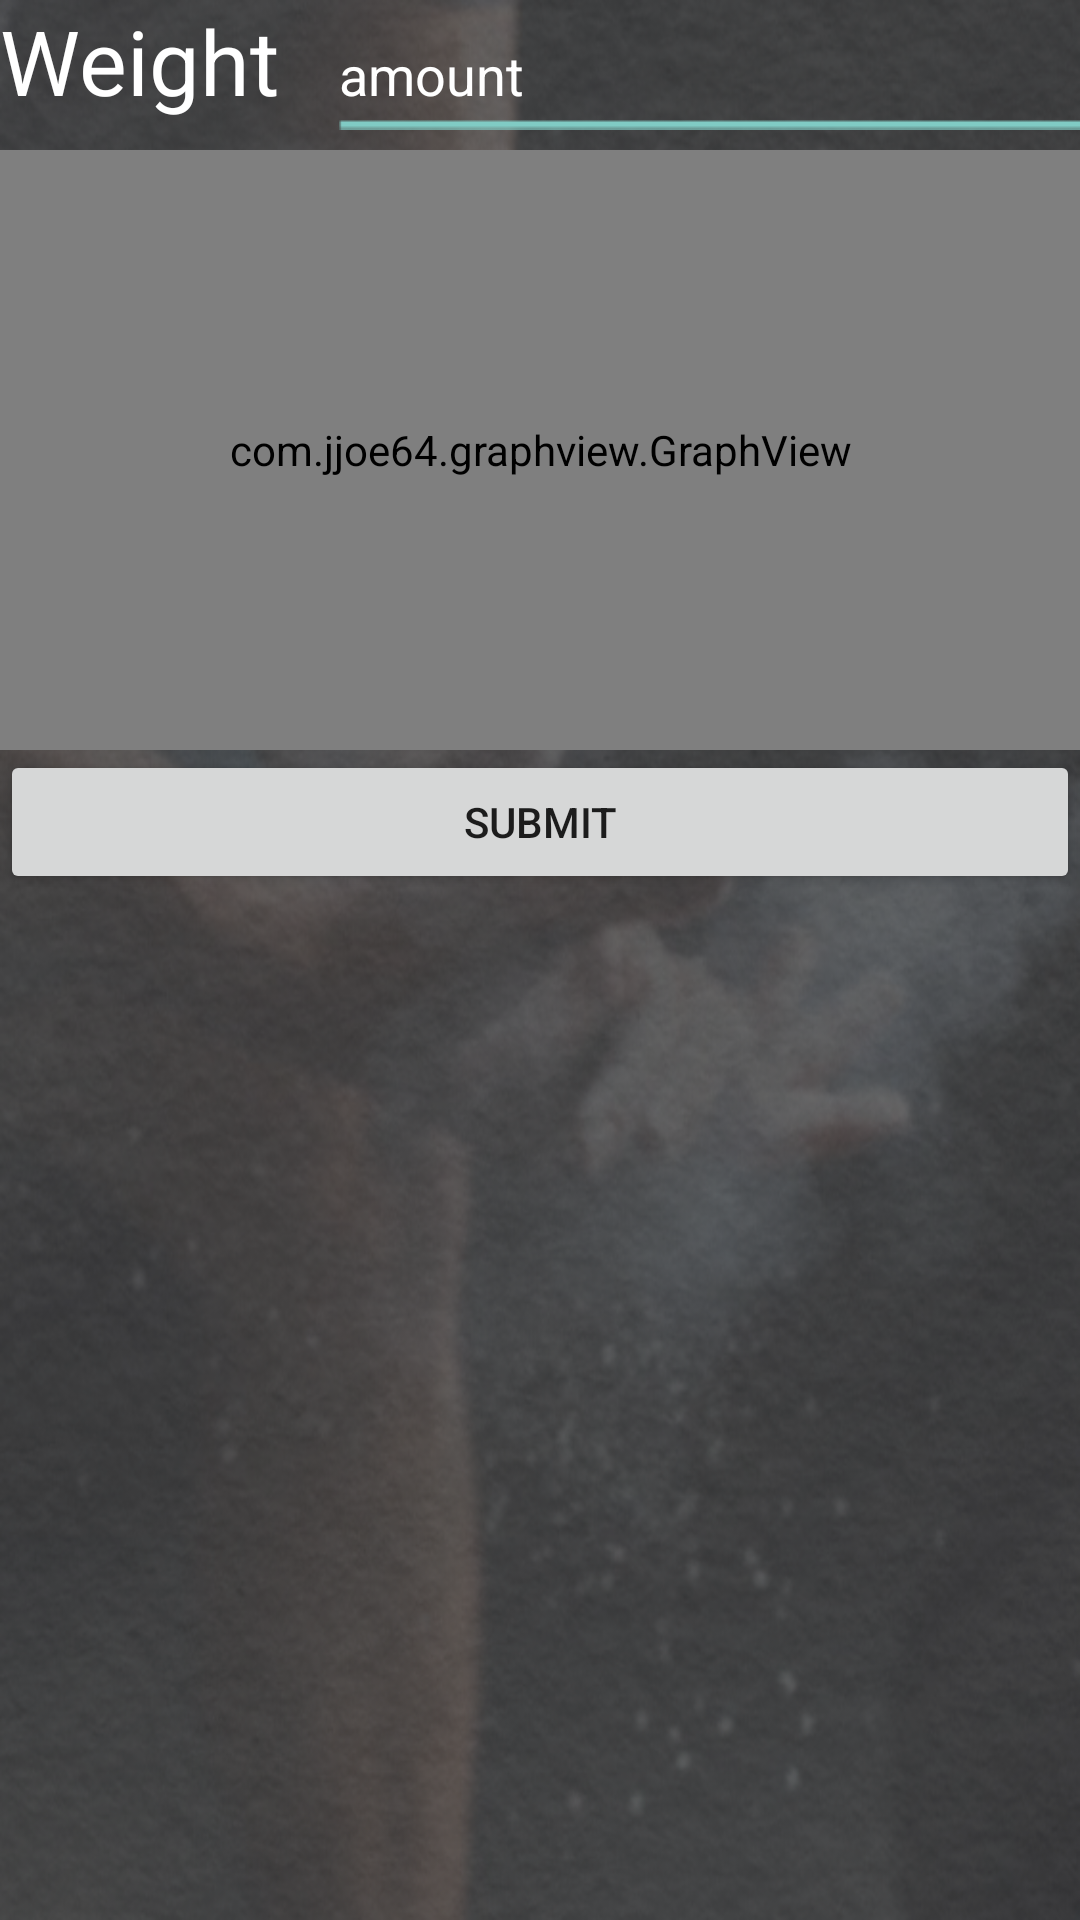

Layout XML and referenced resources for this Android screen:
<!-- AndroidManifest.xml: application theme CustomActionBarTheme -->
<!-- res/layout/activity_weight.xml -->
<?xml version="1.0" encoding="utf-8"?>
<android.support.constraint.ConstraintLayout xmlns:android="http://schemas.android.com/apk/res/android"
    xmlns:app="http://schemas.android.com/apk/res-auto"
    xmlns:tools="http://schemas.android.com/tools"
    android:layout_width="match_parent"
    android:layout_height="match_parent"
    android:background="@drawable/splash_screen2"
    tools:context="com.example.android.moranlee.justgo.activity.activity.weight_usage.past_and_new_weight_activity">


    <LinearLayout
        android:layout_width="fill_parent"
        android:layout_height="fill_parent"
        android:orientation="vertical"
        tools:layout_constraintTop_creator="1"
        tools:layout_constraintRight_creator="1"
        tools:layout_constraintBottom_creator="1"
        app:layout_constraintBottom_toBottomOf="parent"
        app:layout_constraintRight_toRightOf="parent"
        tools:layout_constraintLeft_creator="1"
        app:layout_constraintLeft_toLeftOf="parent"
        app:layout_constraintTop_toTopOf="parent">

        <LinearLayout
            android:id="@+id/weight_weight"
            android:layout_width="match_parent"
            android:layout_height="50dp">

            <TextView
                android:layout_width="wrap_content"
                android:layout_height="wrap_content"
                android:layout_marginRight="20dp"
                android:text="Weight"
                android:textColor="@color/white"
                android:textSize="30dp" />

            <EditText
                android:layout_width="260dp"
                android:layout_height="wrap_content"
                android:hint="amount"
                android:textColorHint="@color/white"
                android:background="@drawable/input_text_1_dark"
                android:id="@+id/new_weight_value"
                />

        </LinearLayout>


        <com.jjoe64.graphview.GraphView
            android:layout_width="match_parent"
            android:layout_height="200dip"
            app:seriesTitle="Foobar"
            android:id="@+id/weight_graph"
            />

        <LinearLayout
            android:id="@+id/submit_layout"
            android:layout_width="match_parent"
            android:layout_height="match_parent"
            android:orientation="horizontal">

            <Button
                android:id="@+id/weight_submit"
                android:layout_width="wrap_content"
                android:layout_height="wrap_content"
                android:layout_weight="1"
                android:text="submit" />
        </LinearLayout>

    </LinearLayout>

</android.support.constraint.ConstraintLayout>
<!-- resources referenced by this layout -->
<resources>
  <color name="white">#FFFFFF</color>
  <!-- drawable input_text_1_dark: png bitmap (drawable, 409 bytes) -->
  <!-- drawable splash_screen2: png bitmap (drawable, 613173 bytes) -->
  <style name="CustomActionBarTheme" parent="@style/Theme.AppCompat.Light.DarkActionBar">
          <item name="android:actionBarStyle">@style/MyActionBar</item>
          <item name="android:actionBarTabTextStyle">@style/MyActionBarTabText</item>
          <item name="android:actionMenuTextColor">@color/rice</item>
  
          
          <item name="actionBarStyle">@style/MyActionBar</item>
          <item name="actionBarTabTextStyle">@style/MyActionBarTabText</item>
          <item name="actionMenuTextColor">@color/rice</item>
      </style>
  <style name="MyActionBar" parent="@style/Widget.AppCompat.Light.ActionBar.Solid.Inverse">
          <item name="android:background">@drawable/app_bar</item>
          <item name="android:titleTextStyle">@style/MyActionBarTitleText</item>
  
          
          <item name="background">@drawable/app_bar</item>
          <item name="titleTextStyle">@style/MyActionBarTitleText</item>
      </style>
  <style name="MyActionBarTabText" parent="@style/Widget.AppCompat.ActionBar.TabText">
          <item name="android:textColor">@color/rice</item>
      </style>
  <color name="rice">#F2EDCE</color>
  <!-- drawable app_bar: png bitmap (drawable, 8538 bytes) -->
  <style name="MyActionBarTitleText" parent="@style/TextAppearance.AppCompat.Widget.ActionBar.Title">
          <item name="android:textColor">@color/rice</item>
      </style>
</resources>
